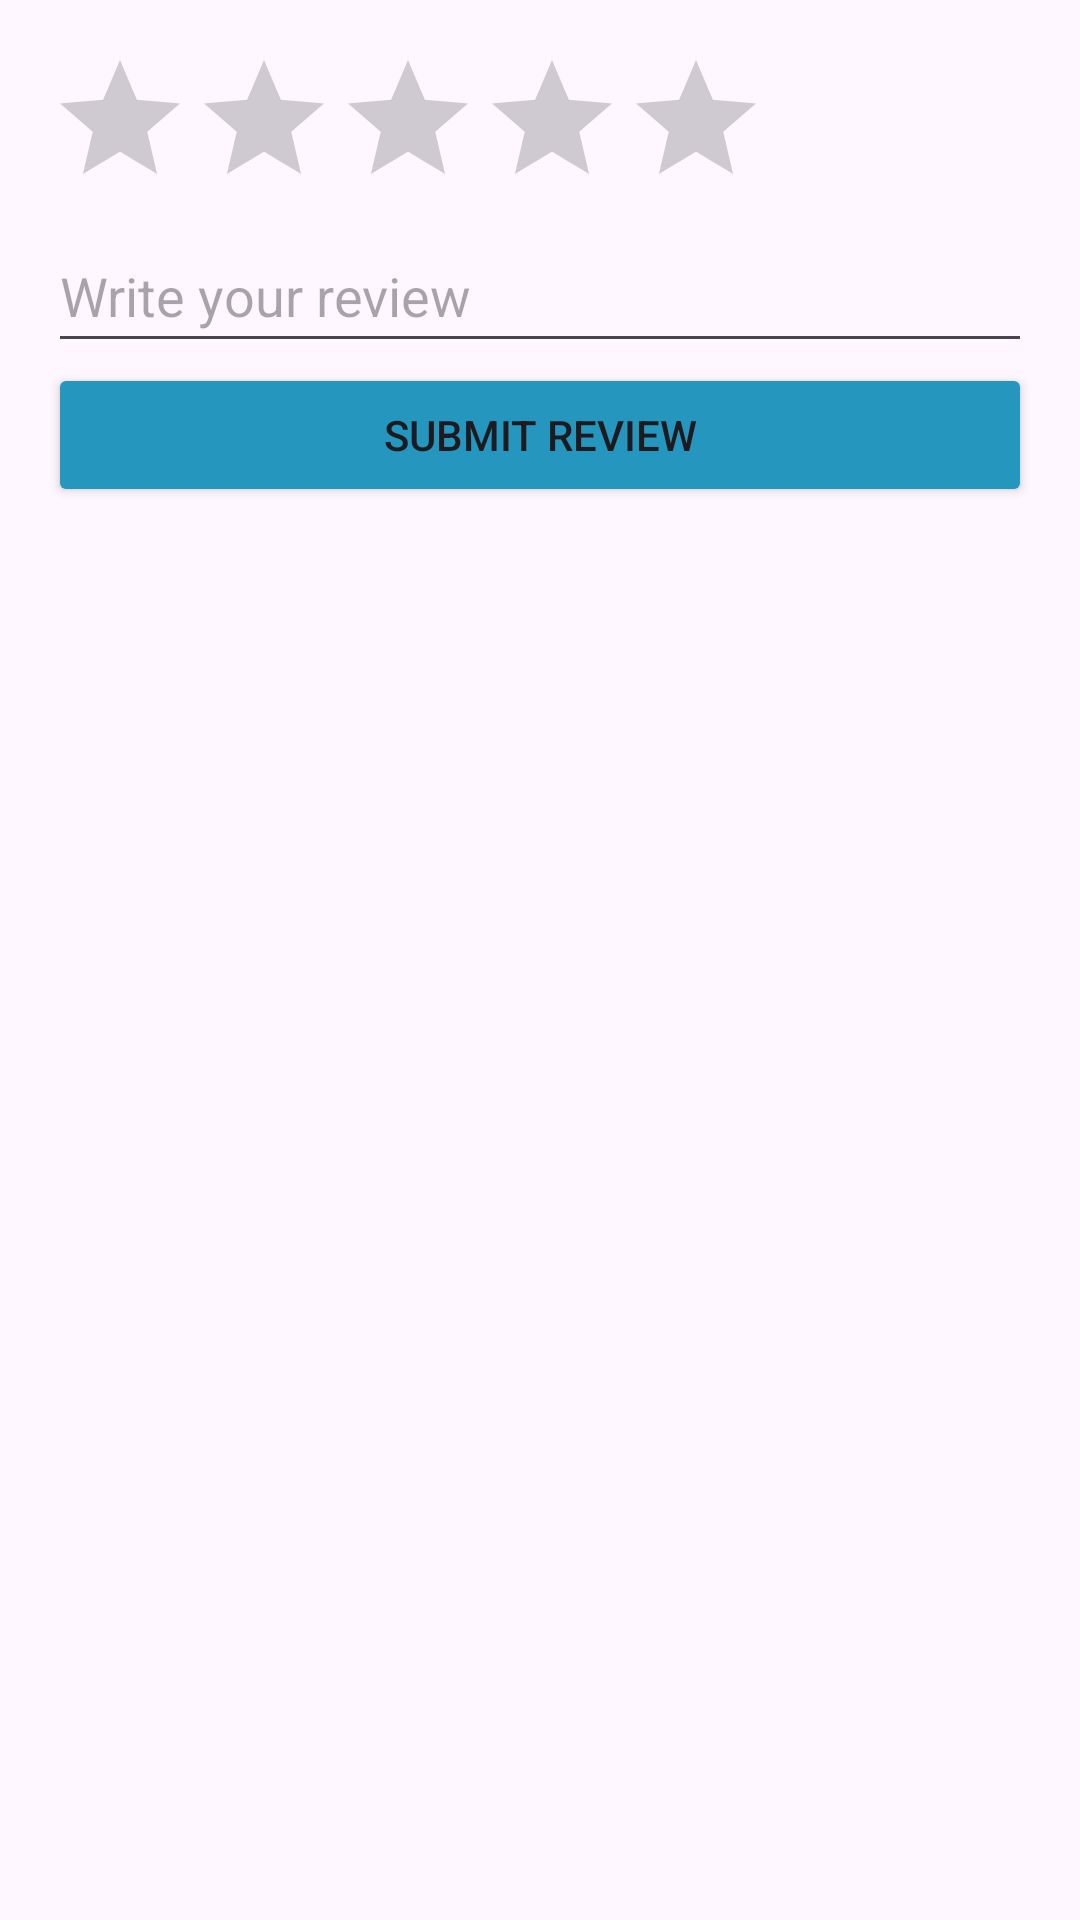

Reconstruct the res/layout file that produces this screen, plus the resources it refers to.
<!-- AndroidManifest.xml: application theme Theme.EMedi -->
<!-- res/layout/add_review.xml -->
<?xml version="1.0" encoding="utf-8"?>
<LinearLayout
    xmlns:android="http://schemas.android.com/apk/res/android"
    xmlns:app="http://schemas.android.com/apk/res-auto"
    xmlns:tools="http://schemas.android.com/tools"
    android:layout_width="match_parent"
    android:layout_height="match_parent"
    android:orientation="vertical"
    android:padding="16dp"
    tools:context=".AddReviewActivity">

    <RatingBar
        android:id="@+id/ratingBar"
        android:layout_width="wrap_content"
        android:layout_height="wrap_content"
        android:numStars="5"
        android:stepSize="1"
        />

    <EditText
        android:id="@+id/editTextReview"
        android:layout_width="match_parent"
        android:layout_height="48dp"
        android:hint="Write your review"
        />

    <Button
        android:id="@+id/submitButton"
        android:layout_width="match_parent"
        android:layout_height="wrap_content"
        app:backgroundTint="@color/medi_blue"
        android:text="Submit Review" />

</LinearLayout>
<!-- resources referenced by this layout -->
<resources>
  <color name="medi_blue">#2596be</color>
  <style name="Theme.EMedi" parent="Base.Theme.EMedi" />
  <style name="Base.Theme.EMedi" parent="Theme.Material3.DayNight.NoActionBar">
          
          
      </style>
</resources>
